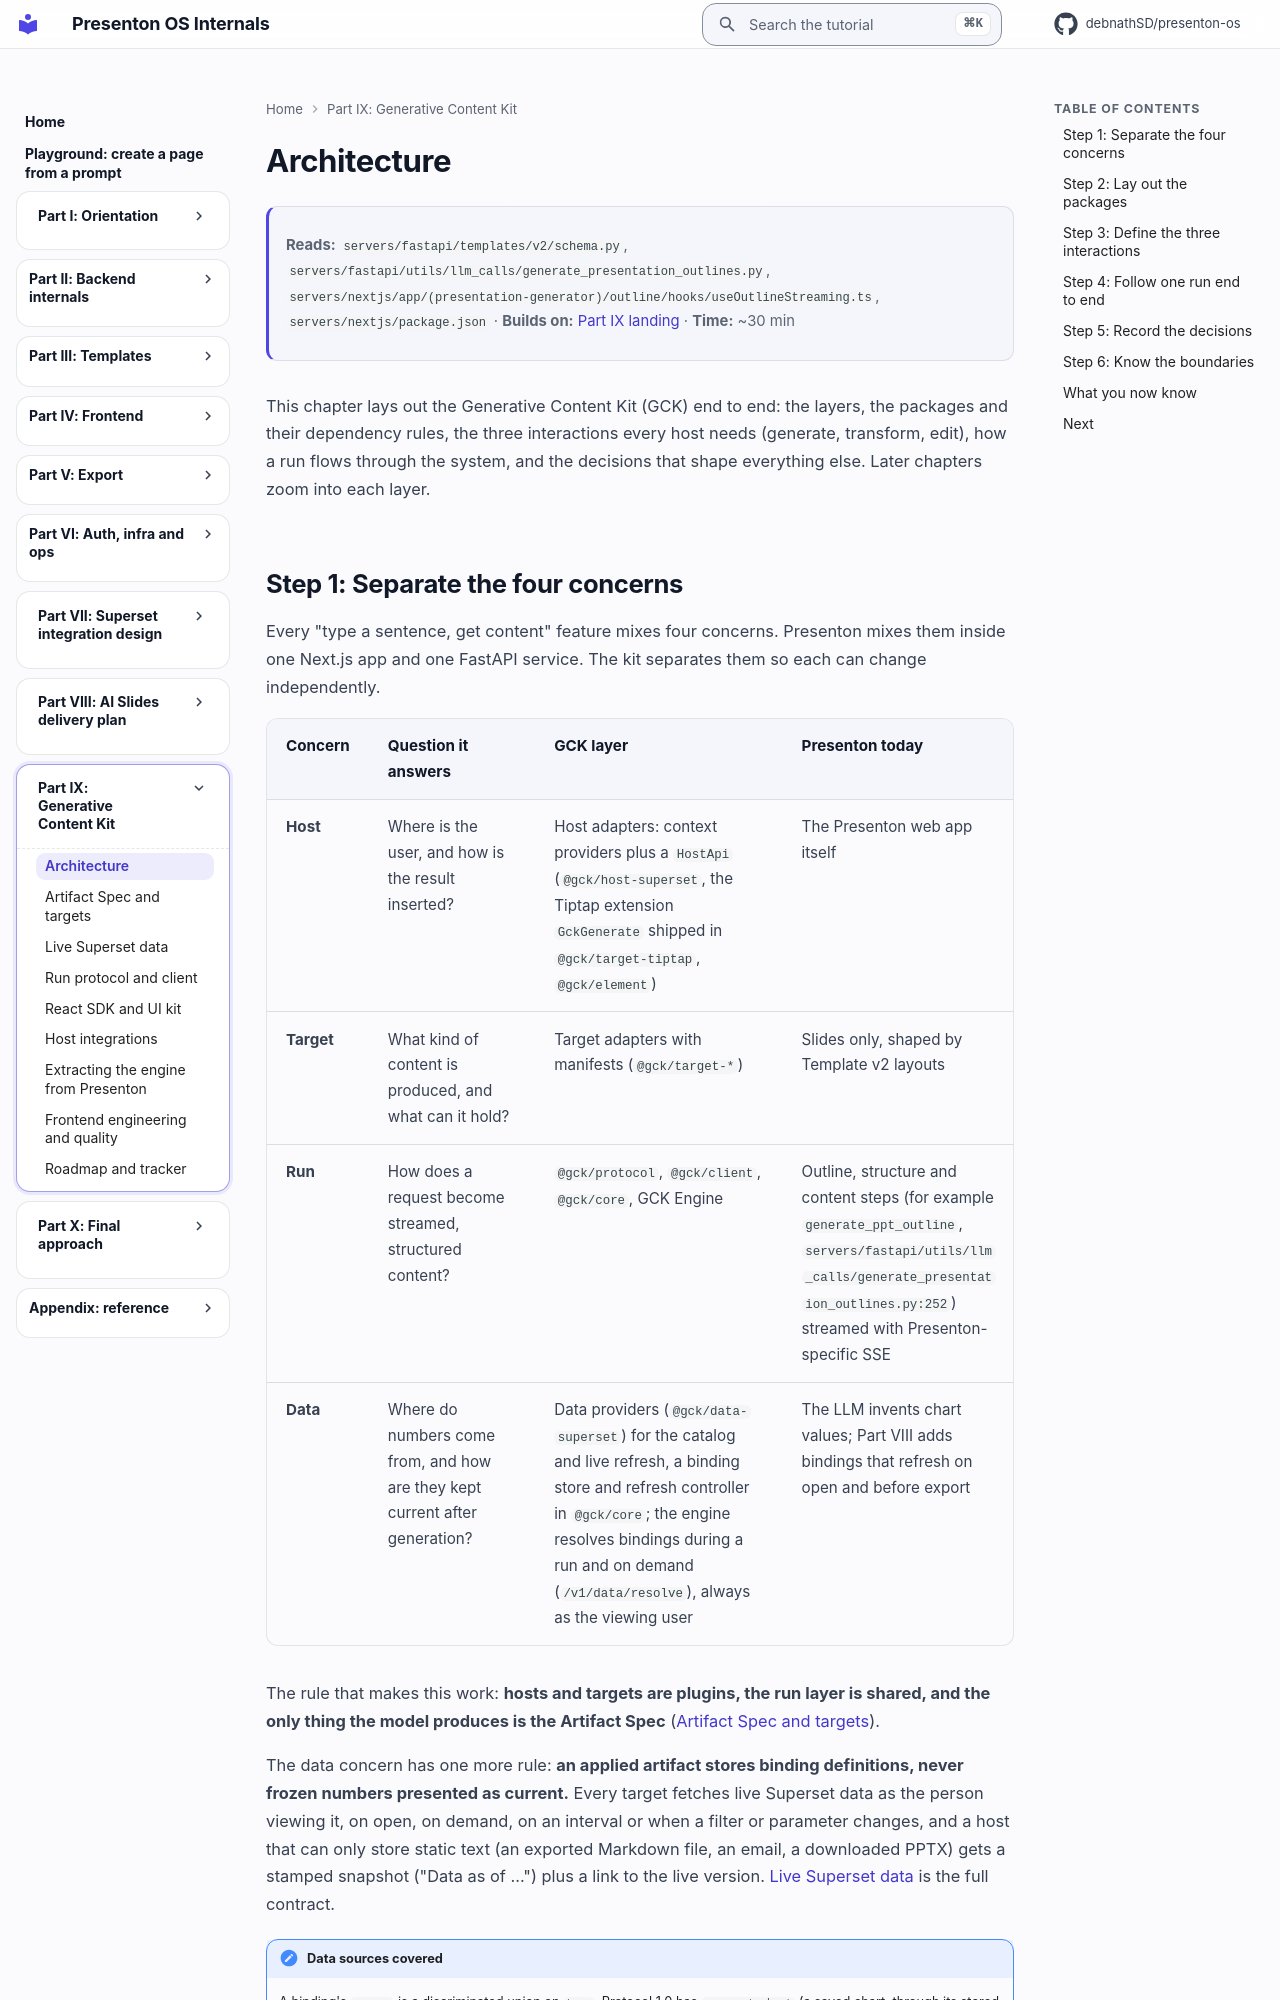

repository: debnathSD/presenton-os · page: ai-component/61-architecture/index.html · generator: mkdocs

# Architecture

<div class="chapter-meta" markdown>
**Reads:** `servers/fastapi/templates/v2/schema.py`, `servers/fastapi/utils/llm_calls/generate_presentation_outlines.py`, `servers/nextjs/app/(presentation-generator)/outline/hooks/useOutlineStreaming.ts`, `servers/nextjs/package.json`  ·  **Builds on:** [Part IX landing](index.md)  ·  **Time:** ~30 min
</div>

This chapter lays out the Generative Content Kit (GCK) end to end: the layers, the packages and their dependency rules, the three interactions every host needs (generate, transform, edit), how a run flows through the system, and the decisions that shape everything else. Later chapters zoom into each layer.
